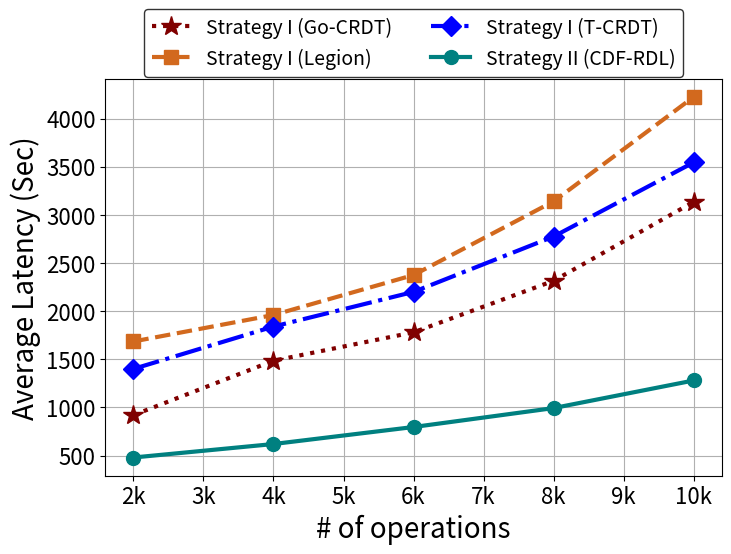

Reproduce this figure in Python.
import matplotlib.pyplot as plt
import matplotlib.ticker as mticker

# Data
operations = [2000, 4000, 6000, 8000, 10000]
babel_crdt = [480,
620,
796.6666667,
993.3333333,
1280]
go_crdt = [920,
1485,
1780,
2315,
3135]
legion = [1685,
1960,
2375,
3140,
4225]
t_crdt = [1400,
1840,
2200,
2775,
3545]

# Bar width
# bar_width = 0.2

# # Positions of the bars on the x-axis
# r1 = np.arange(len(operations))
# r2 = [x + bar_width for x in r1]
# r3 = [x + bar_width for x in r2]
# r4 = [x + bar_width for x in r3]

# # Plotting the bars
# plt.figure(figsize=(8, 6))
# plt.bar(r1, babel_crdt, color='gray', width=bar_width, edgecolor='black', label=r'$\mathcal{B}$abelCRDT')
# plt.bar(r2, go_crdt, color='w', edgecolor='teal', hatch='//', width=bar_width, label='Go-CRDT')
# plt.bar(r3, legion, color='w', edgecolor='chocolate', hatch='--', width=bar_width, label='Legion')
# plt.bar(r4, t_crdt, color='w', edgecolor='blue', hatch='xx', width=bar_width, label='T-CRDT')

# # Adding labels and title
# plt.xlabel('# of operations', fontsize=20)
# plt.ylabel('Average Latency (ms)', fontsize=20)
# # plt.title('Performance Comparison of CRDT Implementations', fontsize=20)
# plt.xticks([r + 1.5 * bar_width for r in range(len(operations))], operations, fontsize=16)
# plt.yticks(fontsize=16)

# # Adding legend with font size 17
# plt.legend(fontsize=20, loc='upper center', bbox_to_anchor=(0.5, 1.28), ncol=2,
#            fancybox=True, edgecolor='black')

# # Adjust layout to make space for the legend
# # plt.tight_layout(rect=[0, 0, 1, 0.88])

# # Displaying the grid
# plt.grid(True, linestyle='--', alpha=0.6)

# # Saving the figure as a PDF with specified size
# plt.tight_layout()
# plt.savefig('map_latency.pdf', format='pdf', dpi=300)

# # Showing the plot
# plt.show()

plt.plot(operations, go_crdt, color='maroon', linestyle=':', linewidth=3, marker='*',markersize=15, label='Strategy I (Go-CRDT)')
plt.plot(operations, legion, color='chocolate', linestyle='--', linewidth=3, marker='s',markersize=10, label='Strategy I (Legion)')
plt.plot(operations, t_crdt, color='blue', linestyle='-.', linewidth=3, marker='D',markersize=10, label='Strategy I (T-CRDT)')
plt.plot(operations, babel_crdt, color='teal', linestyle='-', linewidth=3, marker='o',markersize=10, label='Strategy II (CDF-RDL)')

# Setting font size for X and Y axis
plt.xlabel('# of operations', fontsize=20)
def format_func(value, tick_number):
    return f'{int(value/1000)}k'

plt.gca().xaxis.set_major_formatter(mticker.FuncFormatter(format_func))
plt.ylabel('Average Latency (Sec)', fontsize=20)

plt.xticks(fontsize=16)
plt.yticks(fontsize=16)

# Adding legend with font size 16
plt.legend(fontsize=14, loc='upper center', bbox_to_anchor=(0.5, 1.2), ncol=2,
           fancybox=True, edgecolor='black')

# Displaying the grid
plt.grid(True)
plt.tight_layout()

plt.gcf().set_size_inches(8, 6)
# Saving the figure as a PDF with specified size
plt.savefig('map_latency.pdf', format='pdf', dpi=300, bbox_inches='tight')

# Showing the plot
plt.show()